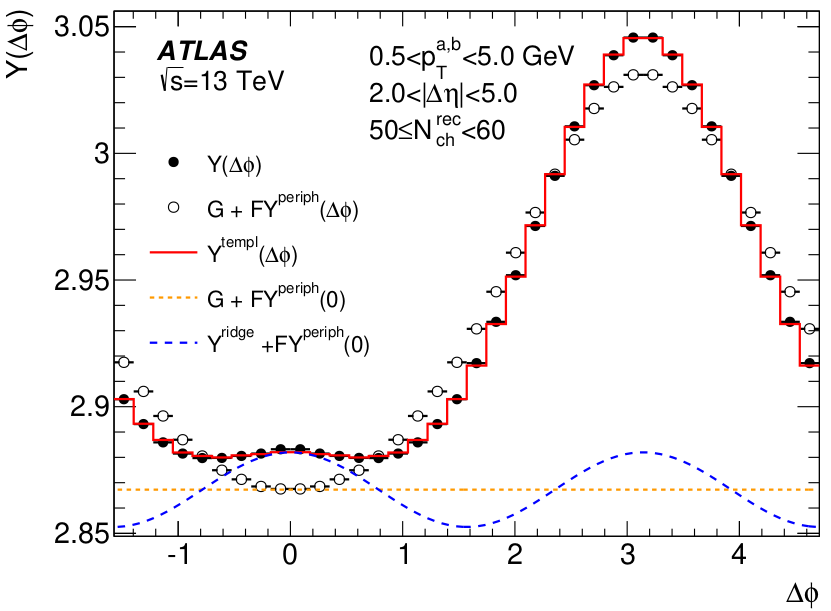

Values plotted in this chart, from the file beside it:
-1.4824267922323788, 2.9028814935324325
-1.309, 2.893
-1.133, 2.886
-0.9572, 2.881
-0.781, 2.88
-0.6096, 2.88
-0.436, 2.881
-0.2601, 2.882
-0.08553, 2.883
0.08884, 2.883
0.2627, 2.881
0.4363, 2.88
0.6112, 2.88
0.7874, 2.88
0.9615, 2.881
1.135, 2.886
1.306, 2.893
1.482, 2.903
1.656, 2.917
1.83, 2.934
2.004, 2.952
2.179, 2.971
2.352, 2.991
2.525, 3.011
2.702, 3.027
2.876, 3.039
3.047, 3.046
3.225, 3.046
3.397, 3.039
3.573, 3.027
3.747, 3.011
3.919, 2.991
4.098, 2.971
4.271, 2.952
4.445, 2.933
4.621, 2.917
